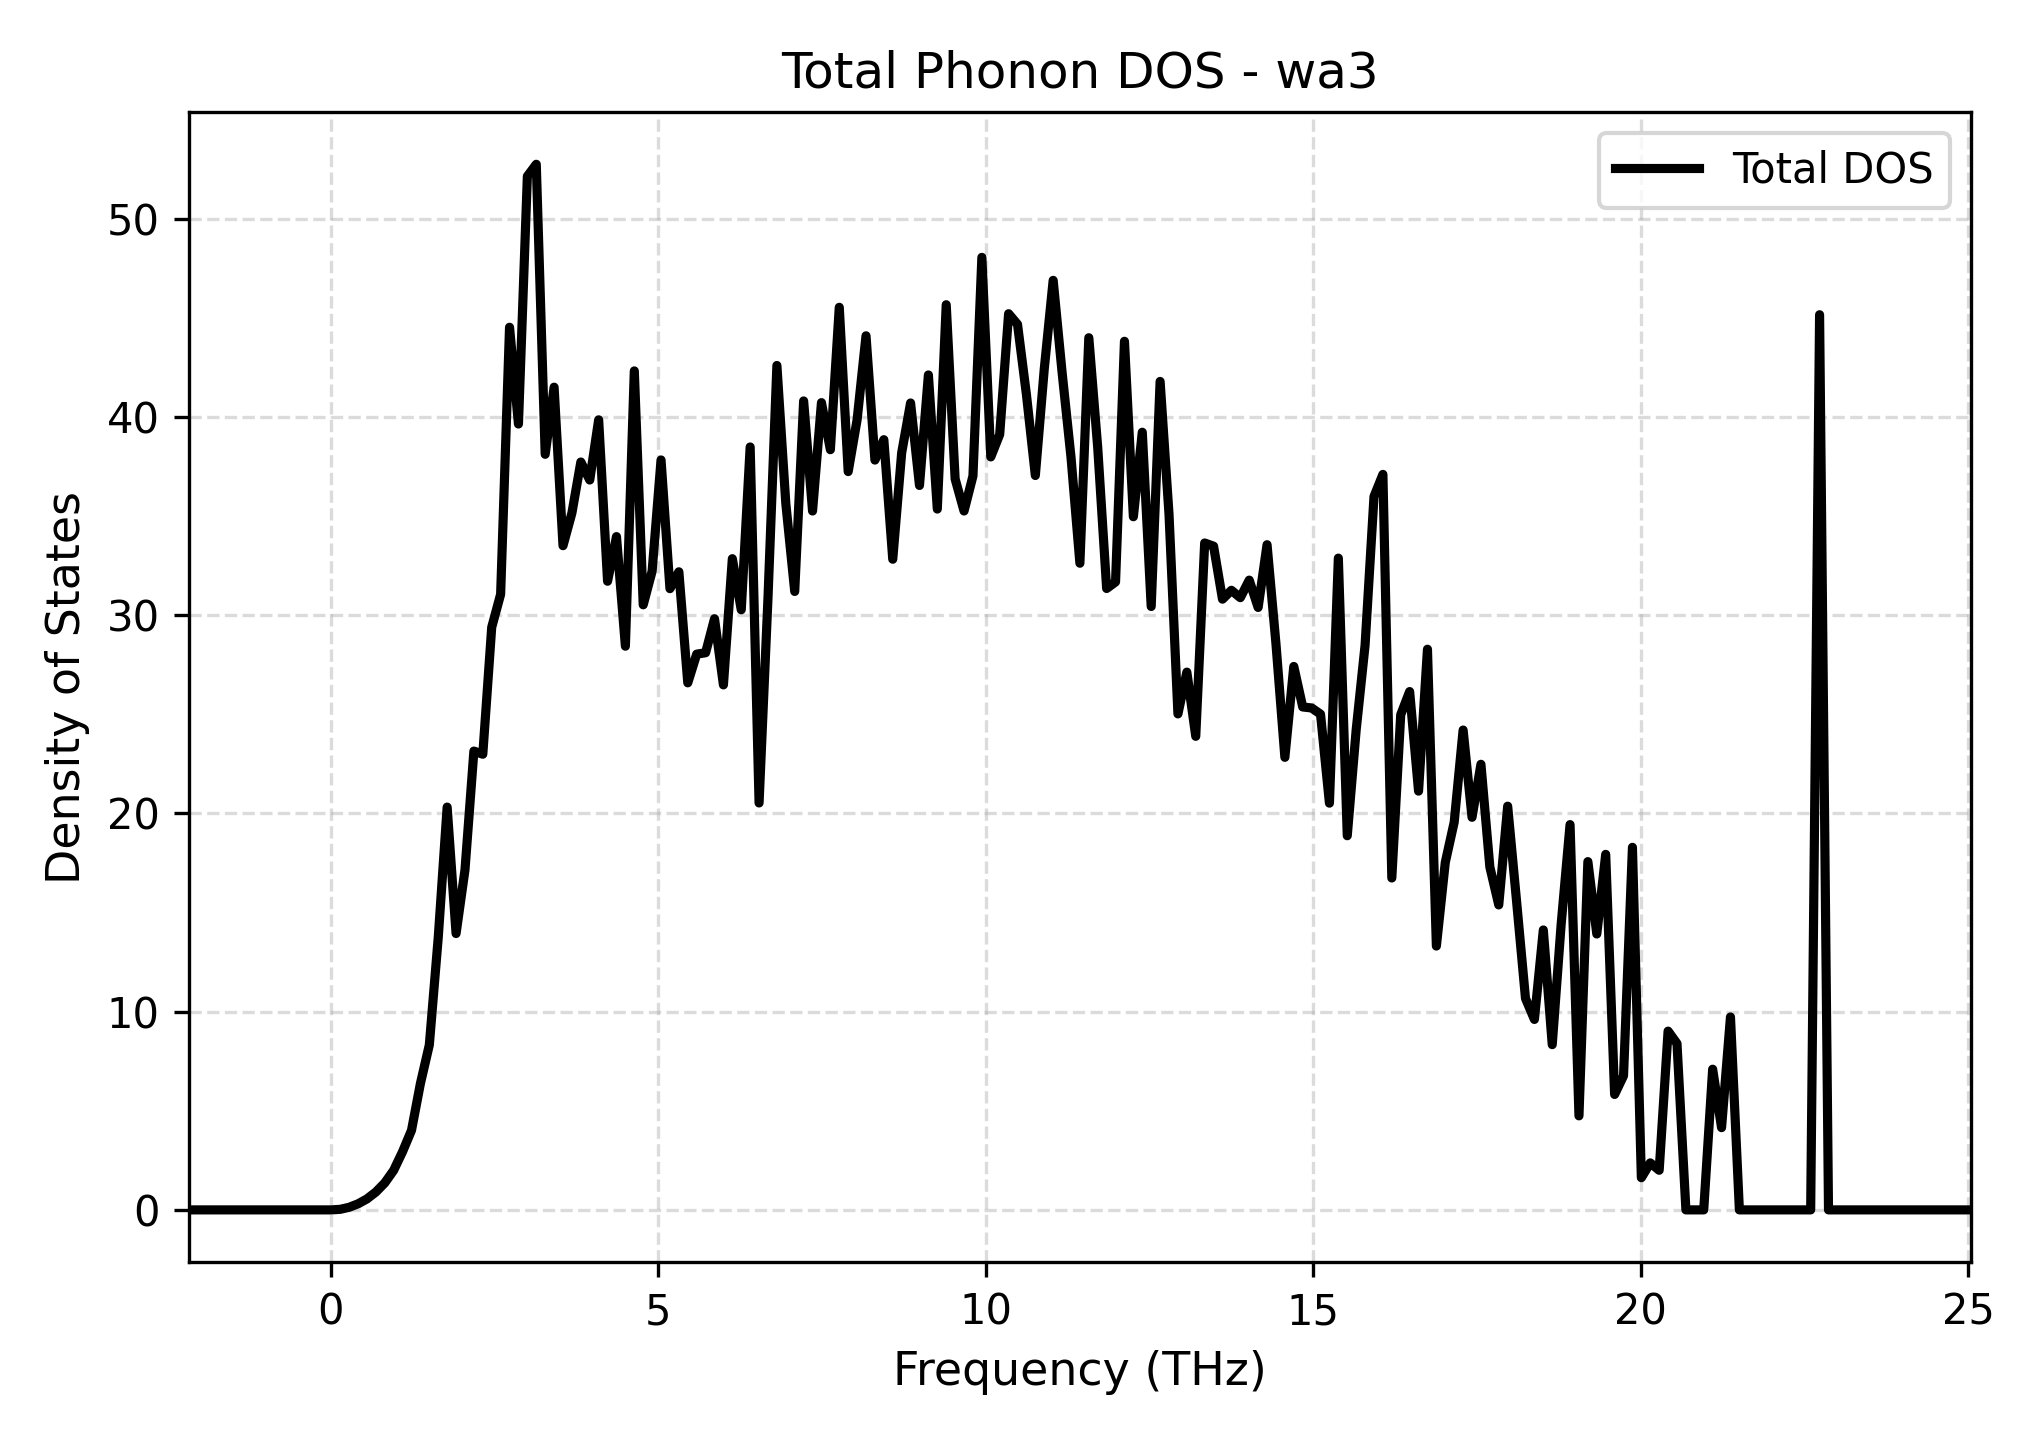

Values plotted in this chart, from the file beside it:
Frequency_THz, Total_DOS
-2.167, 0.0
-2.031, 0.0
-1.895, 0.0
-1.759, 0.0
-1.623, 0.0
-1.487, 0.0
-1.351, 0.0
-1.215, 0.0
-1.079, 0.0
-0.9428, 0.0
-0.8068, 0.0
-0.6707, 0.0
-0.5347, 0.0
-0.3987, 0.0
-0.2626, 0.0
-0.1266, 0.0
0.009449, 0.0
0.1455, 0.02902
0.2815, 0.1311
0.4176, 0.3055
0.5536, 0.554
0.6896, 0.9009
0.8257, 1.361
0.9617, 1.997
1.098, 2.941
1.234, 4.014
1.37, 6.376
1.506, 8.322
1.642, 13.74
1.778, 20.32
1.914, 13.94
2.05, 17.15
2.186, 23.15
2.322, 22.98
2.458, 29.39
2.594, 31.05
2.73, 44.53
2.866, 39.64
3.002, 52.14
3.138, 52.75
3.274, 38.12
3.41, 41.5
3.546, 33.51
3.682, 35.16
3.818, 37.73
3.955, 36.82
4.091, 39.86
4.227, 31.71
4.363, 33.96
4.499, 28.44
4.635, 42.32
4.771, 30.52
4.907, 32.22
5.043, 37.83
5.179, 31.34
5.315, 32.19
5.451, 26.59
5.587, 28.03
5.723, 28.11
5.859, 29.82
... 141 more rows
